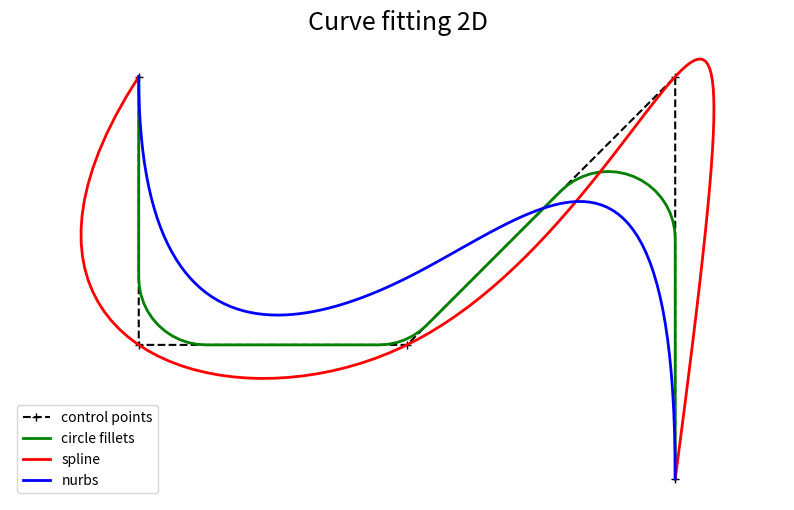

Generate this figure with matplotlib:
import numpy as np
import matplotlib.pyplot as plt
import scipy.interpolate

def make_polygon(points,n):
    new_points = np.zeros([n,3],float)
    t = np.arange(points.shape[0], dtype=float)
    t /= t[-1]
    nt = np.linspace(0, 1, n)
    tck, u = scipy.interpolate.splprep(points.T, s=0)
    new_points = scipy.interpolate.splev(nt, tck) 
    return np.array(new_points).T

def make_nurbs(points,n):
    
    nP = points.shape[0]
    new_points = np.zeros([n,3],float)
    
    x = points[:,0]
    y = points[:,1]
    z = points[:,2]

    t = range(nP)
    ipl_t = np.linspace(0.0, nP - 1, n)

    x_tup = scipy.interpolate.splrep(t, points[:,0], k=3)
    y_tup = scipy.interpolate.splrep(t, points[:,1], k=3)
    z_tup = scipy.interpolate.splrep(t, points[:,2], k=3)

    x_list = list(x_tup)
    xl = x.tolist()
    x_list[1] = xl + [0.0, 0.0, 0.0, 0.0]

    y_list = list(y_tup)
    yl = y.tolist()
    y_list[1] = yl + [0.0, 0.0, 0.0, 0.0]

    z_list = list(z_tup)
    zl = z.tolist()
    z_list[1] = zl + [0.0, 0.0, 0.0, 0.0]

    new_points[:,0] = scipy.interpolate.splev(ipl_t, x_list)
    new_points[:,1] = scipy.interpolate.splev(ipl_t, y_list)
    new_points[:,2] = scipy.interpolate.splev(ipl_t, z_list)
    
    return new_points

def make_fillet(points,arc_rad,deg_div):
    
    nP = points.shape[0]
    new_points = np.zeros([0,3],float)
    new_points = np.append(new_points,[points[0,:]],axis=0)
    
    for i in range(nP)[1:-1]:
        p1 = np.copy(points[i-1,:])
        p2 = np.copy(points[i,:])
        p3 = np.copy(points[i+1,:])
    
        d12 = p2-p1
        d23 = p3-p2
        
        d12 *= 1./np.sqrt(np.sum(d12**2,axis=0))
        d23 *= 1./np.sqrt(np.sum(d23**2,axis=0))
        
        n2 = np.cross(d12,d23)
        n2 *= 1./np.sqrt(np.sum(n2**2,axis=0))
        
        t2 = np.cross(d12,n2)
        t2 *= 1./np.sqrt(np.sum(t2**2,axis=0))
        
        d2c = d23-d12
        d2c *= 1./np.sqrt(np.sum(d2c**2,axis=0))
        
        
        nd12 = np.cross(d12,n2)
        nd12 *= 1./np.sqrt(np.sum(nd12**2,axis=0))
        
        nd23 = np.cross(d23,n2)
        nd23 *= 1./np.sqrt(np.sum(nd23**2,axis=0))
        
        td12 = np.cross(nd12,n2)
        td12 *= 1./np.sqrt(np.sum(td12**2,axis=0))
        
        arc_ang = np.arccos(np.dot(d12,d23))
        dist = arc_rad/np.cos(0.5*arc_ang)

        p2c = p2+dist*d2c

        arc_len = arc_rad * arc_ang
        inc_per_rad = deg_div/(2*np.pi)
        nDiv = int(arc_ang*(deg_div/2/np.pi))
        ang_inc = arc_ang/(nDiv)
        arc_inc = arc_len/float(nDiv)

        Tcs = np.eye(4)
        Tcs[0:3,0] = nd12
        Tcs[0:3,1] = -td12
        Tcs[0:3,2] = n2

        Tpos = np.eye(4)
        Tpos[0:3,3] = p2c
        Trad = np.eye(4)
        Trad[0,3] = arc_rad

        for i in range(nDiv+1):
            ang = float(i)*ang_inc
            Trotz_ang = np.array([[np.cos(ang),-np.sin(ang),0,0],\
                         [np.sin(ang), np.cos(ang),0,0],\
                         [0,0,1,0],\
                         [0,0,0,1]])
            Tarc = np.array(np.matrix(Tpos)*np.matrix(Tcs)*np.matrix(Trotz_ang)*np.matrix(Trad))
            arc_point = Tarc[0:3,3]
            new_points = np.append(new_points,[arc_point],axis=0)
    
    new_points = np.append(new_points,[points[-1,:]],axis=0)

    return new_points

n = 100

points = np.array([[0,2,0],[0,0,0],[2,0,0],[4,2,0],[4,-1,0]],float)

points_poly0 = make_polygon(points,n)
points_bspline0 = make_nurbs(points,n)
arc_rad = 0.5
deg_div = 48
points_fillet0 = make_fillet(points,arc_rad,deg_div)


fig=plt.figure(figsize=(10,6), dpi=100, facecolor='w', edgecolor='k')
ax = fig.add_subplot(111)
ax.plot(points[:,0], points[:,1], '--+k',label='control points')
ax.plot(points_fillet0[:,0], points_fillet0[:,1], '-g',lw=2,label='circle fillets')
ax.plot(points_poly0[:,0], points_poly0[:,1], '-r',lw=2,label='spline')
ax.plot(points_bspline0[:,0], points_bspline0[:,1], '-b',lw=2,label='nurbs')

plt.grid()
plt.axis('off')
plt.axis('equal')
plt.title('Curve fitting 2D',fontsize=18)
plt.legend(loc='lower left')

plt.savefig('curve_fitting_2D.png',dpi=200,format='png',bbox_inches='tight')
plt.show()
# plt.close()

